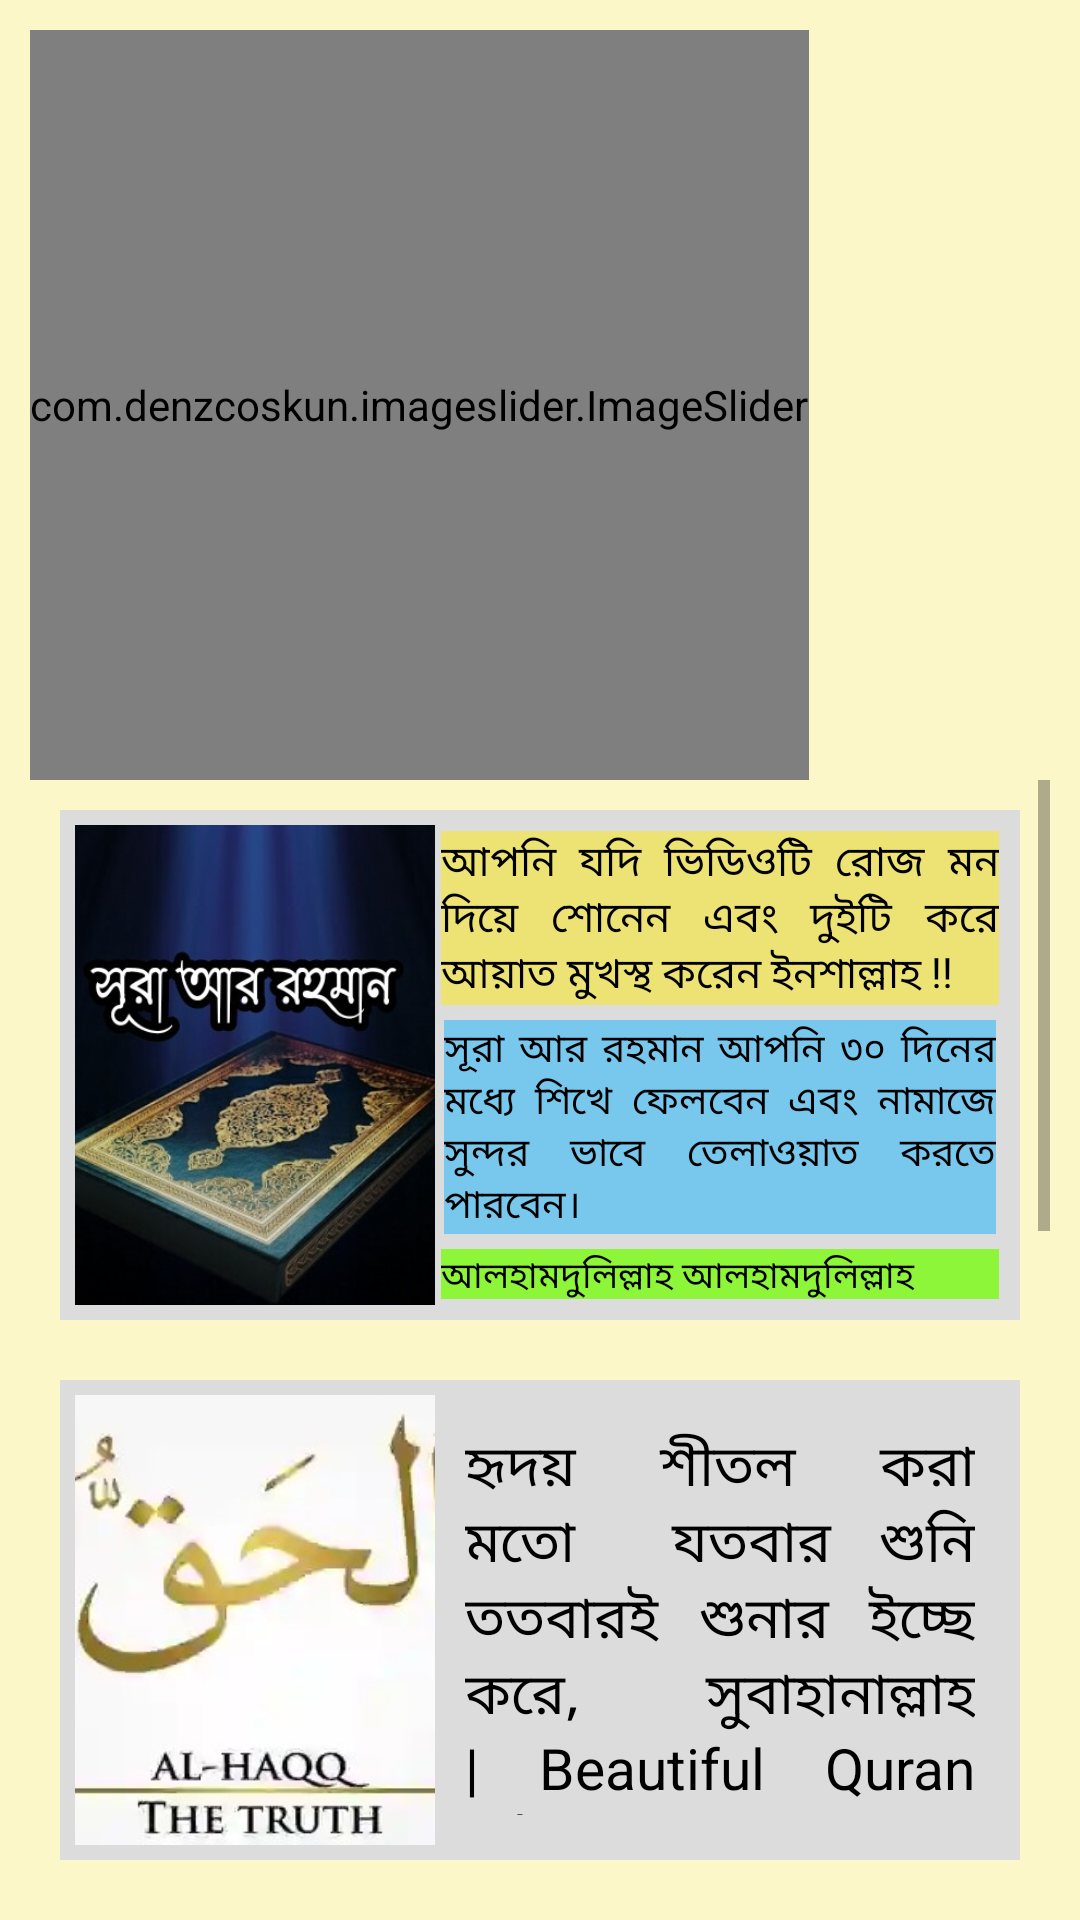

The Android layout XML behind this screen, and the referenced resources:
<!-- AndroidManifest.xml: application theme Theme.Exam -->
<!-- res/layout/activity_vedio.xml -->
<?xml version="1.0" encoding="utf-8"?>
<LinearLayout xmlns:android="http://schemas.android.com/apk/res/android"
    xmlns:app="http://schemas.android.com/apk/res-auto"
    xmlns:tools="http://schemas.android.com/tools"
    android:id="@+id/main"
    android:layout_width="match_parent"
    android:layout_height="match_parent"
    android:background="#32FFEA00"
    android:padding="10dp"
    android:orientation="vertical"
    tools:context=".activity.VedioActivity">

    <com.denzcoskun.imageslider.ImageSlider
        android:id="@+id/image_slider"
        android:layout_width="wrap_content"
        android:layout_height="250dp"
        app:iss_auto_cycle="true"
        app:iss_delay="1000"
        app:iss_period="1000"
        app:iss_text_align="CENTER"
        />

    <ScrollView
        android:layout_width="match_parent"
        android:layout_height="wrap_content">

        <LinearLayout
            android:layout_width="match_parent"
            android:layout_height="wrap_content"
            android:orientation="vertical">







            <LinearLayout
                android:id="@+id/allrohoman"
                android:layout_width="match_parent"
                android:layout_height="170dp"
                android:padding="5dp"
                android:background="#DCDCDC"
                android:layout_margin="10dp"
                android:orientation="horizontal">

                <ImageView
                    android:layout_width="120dp"
                    android:layout_height="170dp"
                    android:src="@drawable/all_rohoman"
                    android:scaleType="centerCrop"
                    />
                <LinearLayout
                    android:layout_width="match_parent"
                    android:layout_height="match_parent"
                    android:orientation="vertical">

                    <TextView
                        android:layout_width="match_parent"
                        android:layout_height="wrap_content"
                        android:background="#79FFEA00"
                        android:text="@string/dis"
                        android:textColor="#000"
                        android:justificationMode="inter_word"
                        android:layout_margin="2dp"
                        android:textSize="14sp"
                        />

                    <TextView
                        android:layout_width="match_parent"
                        android:layout_height="wrap_content"
                        android:background="#7500B0FF"
                        android:text="সূরা আর রহমান আপনি ৩০ দিনের মধ্যে শিখে ফেলবেন এবং নামাজে সুন্দর ভাবে তেলাওয়াত করতে পারবেন।"
                        android:textColor="#000"
                        android:justificationMode="inter_word"
                        android:layout_margin="3dp"
                        android:textSize="13sp"
                        />

                    <TextView
                        android:layout_width="match_parent"
                        android:layout_height="wrap_content"
                        android:background="#C076FF03"
                        android:text="আলহামদুলিল্লাহ আলহামদুলিল্লাহ আলহামদুলিল্লাহ  যতই শুনি ততই মন ভরে যাই "
                        android:textColor="#000"
                        android:layout_margin="2dp"
                        android:textSize="12sp"
                        />




                </LinearLayout>






            </LinearLayout>




            <LinearLayout
                android:id="@+id/hakko"
                android:layout_width="match_parent"
                android:layout_height="160dp"
                android:padding="5dp"
                android:background="#DCDCDC"
                android:layout_margin="10dp"
                android:orientation="horizontal">

                <ImageView
                    android:layout_width="120dp"
                    android:layout_height="160dp"
                    android:src="@drawable/all_hakko"
                    android:scaleType="centerCrop"
                    />

                <TextView
                    android:layout_width="match_parent"
                    android:layout_height="wrap_content"
                    android:text="হৃদয় শীতল করা মতো  যতবার শুনি ততবারই শুনার ইচ্ছে করে, সুবাহানাল্লাহ | Beautiful Quran Tilawat "
                    android:textColor="#000"
                    android:justificationMode="inter_word"
                    android:layout_margin="10dp"
                    android:textSize="19sp"
                    />




            </LinearLayout>



            <LinearLayout
                android:id="@+id/yassen"
                android:layout_width="match_parent"
                android:layout_height="160dp"
                android:padding="5dp"
                android:background="#DCDCDC"
                android:layout_margin="10dp"
                android:orientation="horizontal">

                <ImageView
                    android:layout_width="120dp"
                    android:layout_height="160dp"
                    android:src="@drawable/sura_yassen"
                    android:scaleType="centerCrop"
                    />

                <TextView
                    android:layout_width="match_parent"
                    android:layout_height="wrap_content"
                    android:text="মহান আল্লাহ তায়ালার চাইলে সব পারে।ইয়া মাবুদ তুমি আমাকে ধৈর্য ধারণ করার শক্তি দাও আমি যেন তোমার পথে থাকতে পারি। আমিন "
                    android:textColor="#000"
                    android:justificationMode="inter_word"
                    android:layout_margin="10dp"
                    android:textSize="17sp"
                    />




            </LinearLayout>


            <LinearLayout
                android:id="@+id/ayatul"
                android:layout_width="match_parent"
                android:layout_height="160dp"
                android:padding="5dp"
                android:background="#DCDCDC"
                android:layout_margin="10dp"
                android:orientation="horizontal">

                <ImageView
                    android:layout_width="120dp"
                    android:layout_height="160dp"
                    android:src="@drawable/ayatul"
                    android:scaleType="centerCrop"
                    />

                <TextView
                    android:layout_width="match_parent"
                    android:layout_height="wrap_content"
                    android:text="আত্মা প্রশান্তকারী কণ্ঠে আয়াতুল কুরসি ┇ Ayat Al Qursi recited by Omar Hisham al Arabi"
                    android:textColor="#000"
                    android:justificationMode="inter_word"
                    android:layout_margin="10dp"
                    android:textSize="19sp"
                    />




            </LinearLayout>


            <LinearLayout
                android:id="@+id/hasor"
                android:layout_width="match_parent"
                android:layout_height="160dp"
                android:padding="5dp"
                android:background="#DCDCDC"
                android:layout_margin="10dp"
                android:orientation="horizontal">

                <ImageView
                    android:layout_width="120dp"
                    android:layout_height="160dp"
                    android:src="@drawable/hasor"
                    android:scaleType="centerCrop"
                    />

                <TextView
                    android:layout_width="match_parent"
                    android:layout_height="wrap_content"
                    android:text="হৃদয় শীতল করা সূরা হাশরের শেষের তিন আয়াত তিলাওয়াত | Beautiful Quran Tilawat "
                    android:textColor="#000"
                    android:justificationMode="inter_word"
                    android:layout_margin="10dp"
                    android:textSize="19sp"
                    />




            </LinearLayout>










        </LinearLayout>

    </ScrollView>


</LinearLayout>
<!-- resources referenced by this layout -->
<resources>
  <!-- drawable all_hakko: jpg bitmap (drawable, 14962 bytes) -->
  <!-- drawable all_rohoman: jpg bitmap (drawable, 39821 bytes) -->
  <!-- drawable ayatul: jpg bitmap (drawable, 47888 bytes) -->
  <!-- drawable hasor: png bitmap (drawable, 288796 bytes) -->
  <!-- drawable sura_yassen: jpg bitmap (drawable, 85681 bytes) -->
  <string name="dis">আপনি যদি ভিডিওটি  রোজ মন দিয়ে শোনেন এবং দুইটি করে আয়াত মুখস্থ করেন  ইনশাল্লাহ !!</string>
  <style name="Theme.Exam" parent="Base.Theme.Exam" />
  <style name="Base.Theme.Exam" parent="Theme.AppCompat.DayNight.NoActionBar">
          
          
      </style>
</resources>
